Labelled photos from "dataset", an image-classification folder in sreenaddh/Medicinal-Herb-Identification. The possible labels are: Indian mustard, jackfruit, Jamaica cherry gasagase, jamun, jasmine, karanda, lemon, mango, Mexican mint, mint.

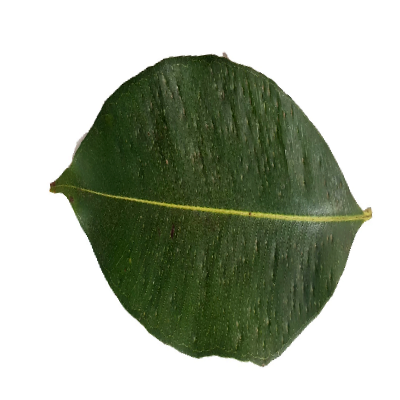
Label: jamun

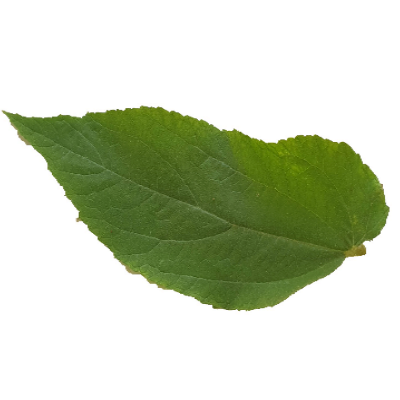
Label: Jamaica cherry gasagase

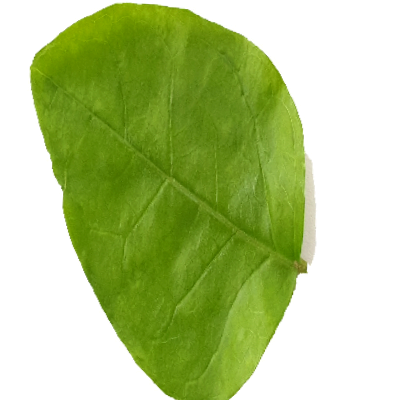
Label: jasmine

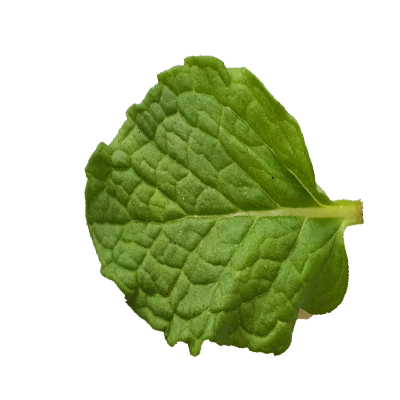
Label: mint

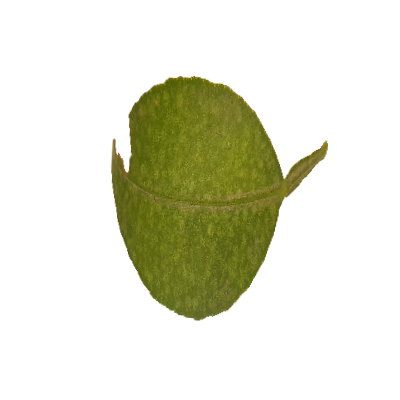
Label: lemon

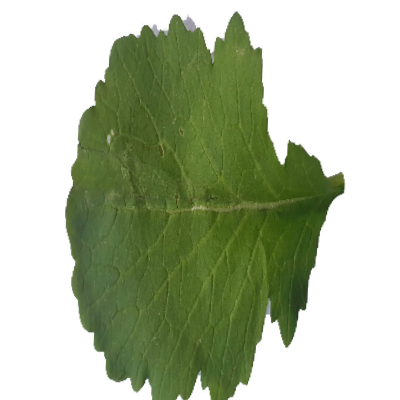
Label: Indian mustard
